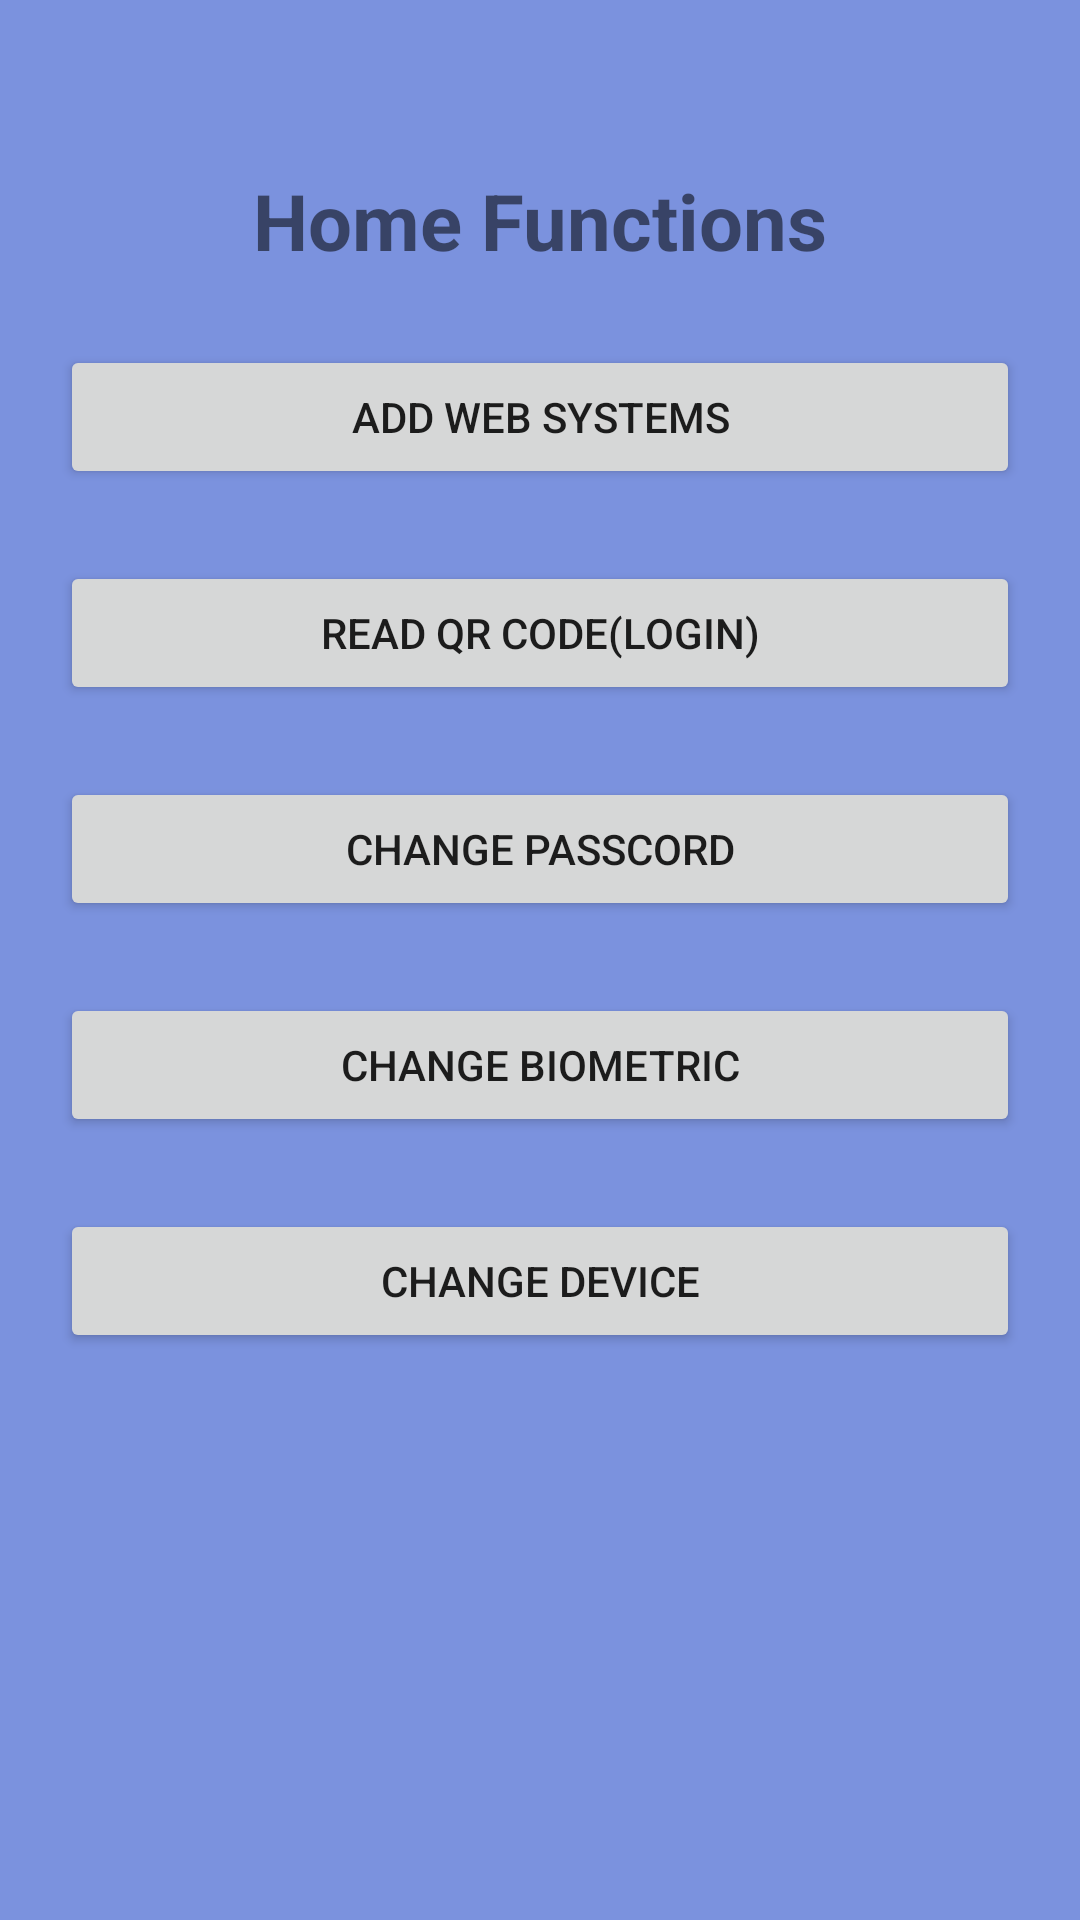

This screen was rendered from an Android layout file. Write that file and the resources it references.
<!-- AndroidManifest.xml: application theme AppTheme -->
<!-- res/layout/home.xml -->
<?xml version="1.0" encoding="utf-8"?>
<LinearLayout xmlns:android="http://schemas.android.com/apk/res/android"
    android:orientation="vertical"
    android:layout_width="match_parent"
    android:layout_height="match_parent"
    android:paddingTop="56dp"
    android:paddingLeft="20dp"
    android:paddingRight="20dp"
    android:background="@color/bluek"
    >

    <TextView

        android:id="@+id/regSuccId"
        android:layout_width="match_parent"
        android:layout_height="wrap_content"
        android:gravity="center"
        android:textSize="26sp"
        android:textStyle="bold"
        android:text="Home Functions"/>

    <Button
        android:id="@+id/but_add_web_system"
        android:layout_width="match_parent"
        android:layout_height="wrap_content"
        android:layout_marginTop="24dp"
        android:text="Add Web Systems" />
    <Button
        android:id="@+id/but_read_qrcord"
        android:layout_width="match_parent"
        android:layout_height="wrap_content"
        android:layout_marginTop="24dp"
        android:text="Read QR Code(Login)" />

    <Button
        android:id="@+id/but_chng_pass"
        android:layout_width="match_parent"
        android:layout_height="wrap_content"
        android:layout_marginTop="24dp"
        android:text="change passcord" />

    <Button
        android:id="@+id/but_chng_bio"
        android:layout_width="match_parent"
        android:layout_height="wrap_content"
        android:layout_marginTop="24dp"
        android:text="change biometric" />

    <Button
        android:id="@+id/but_chng_device"
        android:layout_width="match_parent"
        android:layout_height="wrap_content"
        android:layout_marginTop="24dp"
        android:text="change device" />

</LinearLayout>
<!-- resources referenced by this layout -->
<resources>
  <color name="bluek">#7b92de</color>
  <style name="AppTheme" parent="Theme.AppCompat.Light.DarkActionBar">
          
          <item name="colorPrimary">@color/colorPrimary</item>
          <item name="colorPrimaryDark">@color/colorPrimaryDark</item>
          <item name="colorAccent">@color/colorAccent</item>
      </style>
  <color name="colorPrimary">#3F51B5</color>
  <color name="colorPrimaryDark">#303F9F</color>
  <color name="colorAccent">#FF4081</color>
</resources>
